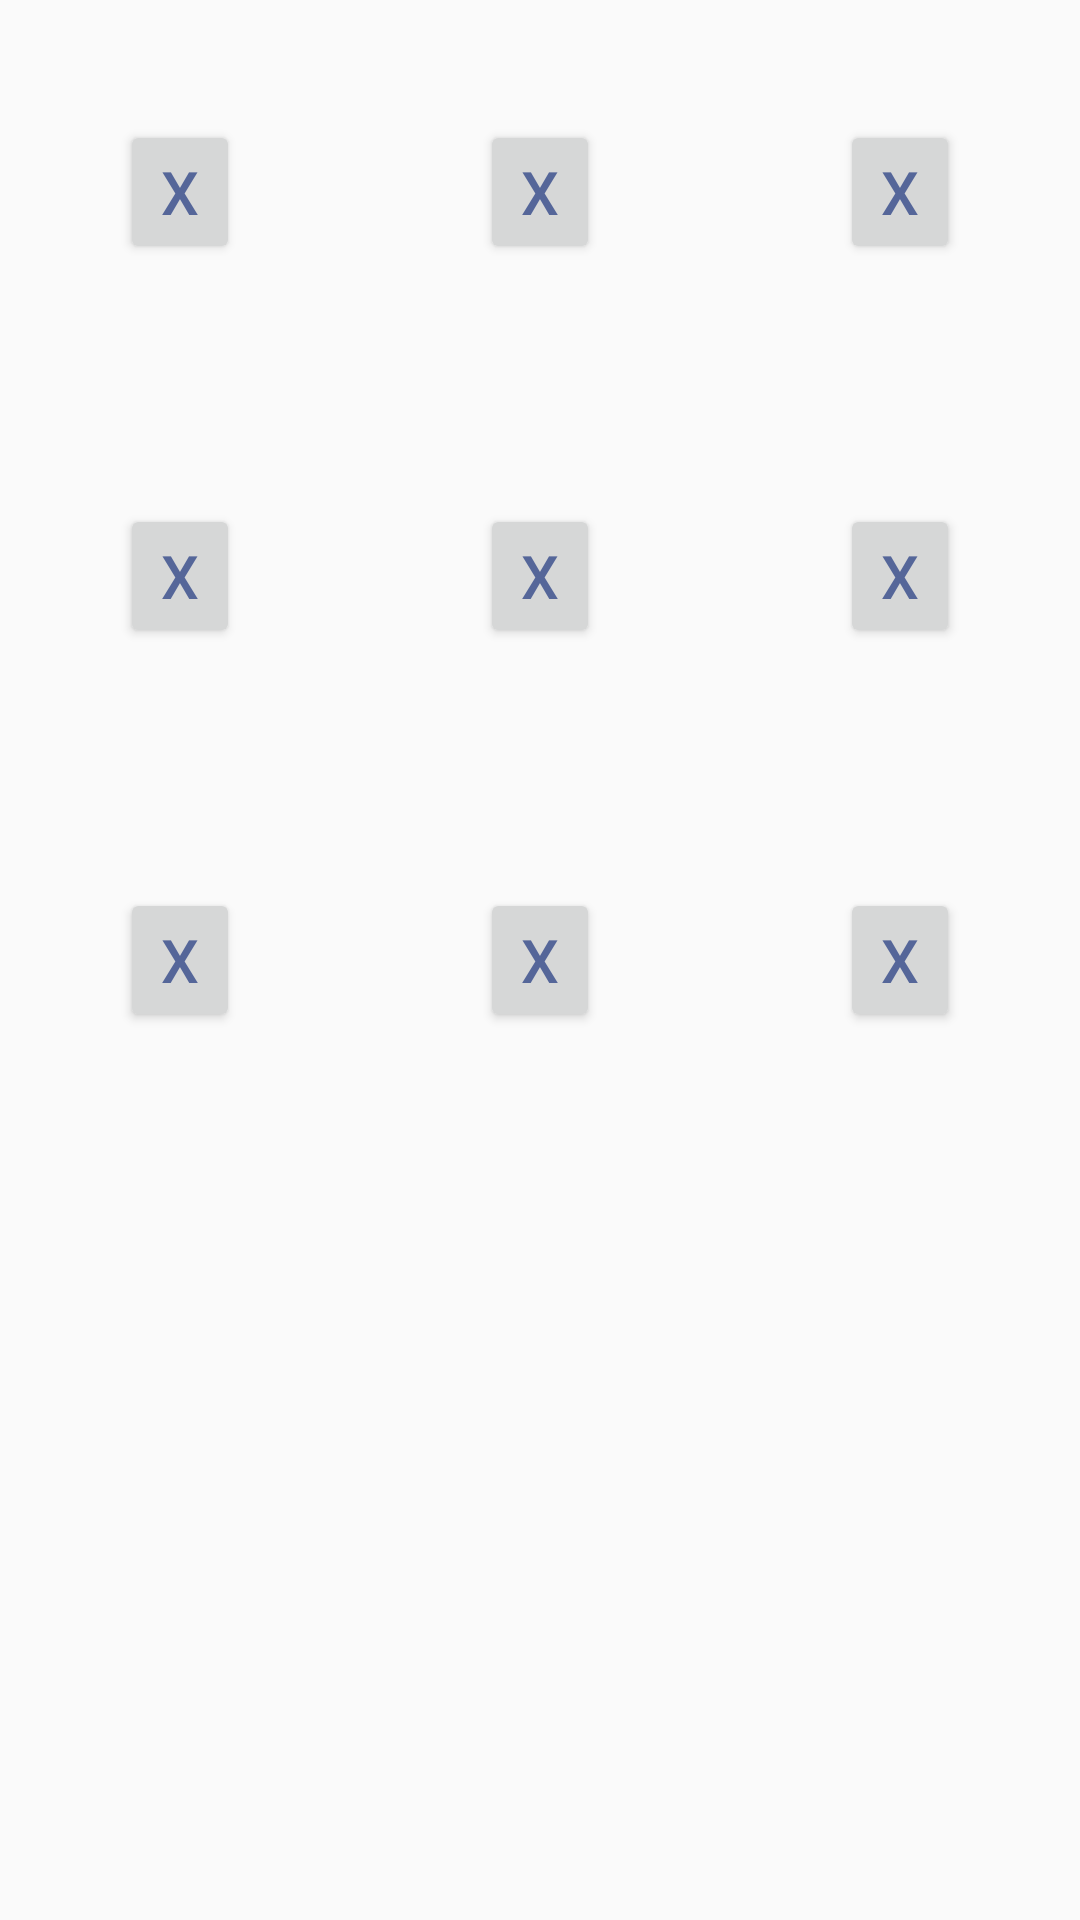

Produce the Android XML layout that renders to this screen, including the resource entries it uses.
<!-- AndroidManifest.xml: application theme AppTheme -->
<!-- res/layout/mainfragmentlayout.xml -->
<TableLayout xmlns:android="http://schemas.android.com/apk/res/android"
    android:id="@+id/tablelayout1"
    android:layout_width="match_parent"
    android:layout_height="match_parent"
    android:stretchColumns="*">
    <include

        layout="@layout/button_row"/>
    <include

        layout="@layout/button_row"/>
    <include

        layout="@layout/button_row"/>

</TableLayout>
<!-- res/layout/button_row.xml (included above) -->
<?xml version="1.0" encoding="utf-8"?>
<TableRow xmlns:anroid="http://schemas.android.com/apk/res/android">
    <Button style="@style/RemoteButton"/>
    <Button style="@style/RemoteButton"/>
    <Button style="@style/RemoteButton"/>
</TableRow>
<!-- resources referenced by this layout -->
<resources>
  <style name="RemoteButton">
          <item name="android:layout_width">0dp</item>
          <item name="android:layout_height">match_parent</item>
          <item name="android:textColor">#556699</item>
          <item name="android:textSize">20dp</item>
          <item name="android:layout_margin">40dp</item>
          <item name="android:text">X</item>
      </style>
  <style name="AppTheme" parent="android:Theme.Material.Light">
      </style>
</resources>
